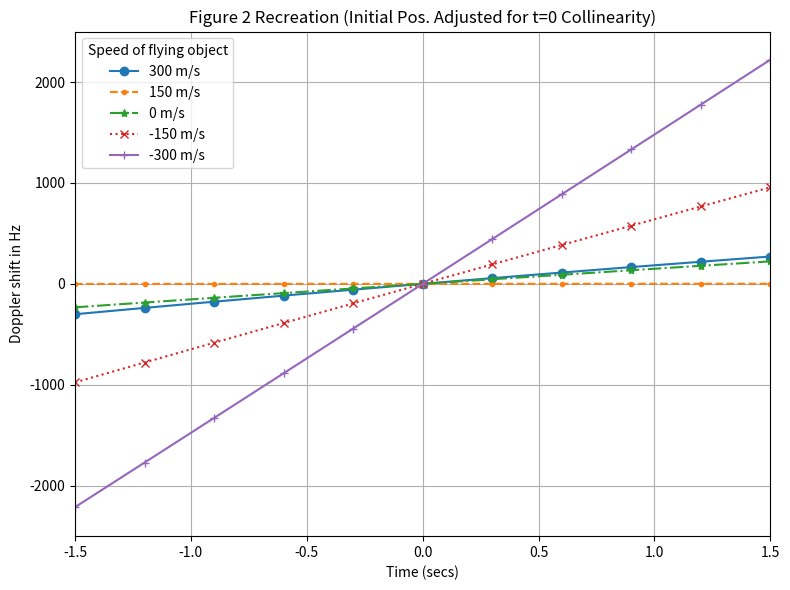

Reproduce this figure in Python.
## -*- coding: utf-8 -*-
"""
Generates Figure 2 Recreation from the paper:
"Doppler Analysis of Forward Scattering Radar With Opportunistic Signals From LEO Satellites"
by Defeng Huang (IEEE Access, 2022)
DOI: 10.1109/ACCESS.2022.3214844

NOTE: Plots FULL calculated Doppler shift f_d(t).
Initial object ground position y_G(0) is adjusted to h*cot(theta0) to ensure
collinearity (z_F=0) at t=0, based on constant altitude h.
This setup results in f_d(0)=0 and matches Fig 2.
"""

import numpy as np
import matplotlib.pyplot as plt

# 1. Constants & Parameters
R_E = 6.371e6 # Earth radius (m)
G = 6.6743e-11 # Gravitational constant (m^3 kg^-1 s^-2)
M_EARTH = 5.9722e24 # Earth mass (kg)
LAMBDA = 0.01 # Wavelength (m) -> fc = 30 GHz
K = 2 * np.pi / LAMBDA # Wave number (rad/m)
H_SAT = 550e3 # Satellite altitude (m)
H_OBJ = 10e3 # Object altitude (m)

# OBJ_A, OBJ_B not needed for Fig 2
THETA_0_DEG = 65 # Initial elevation angle (degrees)
THETA_0_RAD = np.deg2rad(THETA_0_DEG)

# Speeds for Figure 2
SPEEDS = [300, 150, 0, -150, -300] # Object speeds (m/s, along yG)

# 2. Time vector
t = np.linspace(-1.5, 1.5, 51) # Time vector (secs), fewer points for clarity like Fig 2
idx_t0 = np.argmin(np.abs(t)) # Index for t=0

# --- Helper Functions ---
def calculate_satellite_kinematics(t_vec, h_sat, theta_0_rad):
    """ Calculates satellite position, velocity, and angles over time. """
    r_sat = h_sat + R_E
    T_Sat = 2 * np.pi * np.sqrt(r_sat**3 / (G * M_EARTH))
    d_alpha_dt = 2 * np.pi / T_Sat
    cos_theta0_sq = np.cos(theta_0_rad)**2
    sin_theta0_sq = np.sin(theta_0_rad)**2
    term_inside_sqrt = sin_theta0_sq * (r_sat**2 - R_E**2 * cos_theta0_sq)
    # Ensure the argument of sqrt is non-negative
    term_inside_sqrt = np.maximum(term_inside_sqrt, 0)
    numerator = R_E * cos_theta0_sq + np.sqrt(term_inside_sqrt)
    # Ensure the argument of arccos is within [-1, 1]
    alpha_0_arg = np.clip(numerator / r_sat, -1.0, 1.0)
    alpha_0 = np.arccos(alpha_0_arg)
    alpha_t = alpha_0 + d_alpha_dt * t_vec
    cos_alpha_t = np.cos(alpha_t)
    sin_alpha_t = np.sin(alpha_t)
    term1_atan = (r_sat) * sin_alpha_t
    term2_atan = (r_sat) * cos_alpha_t - R_E
    # atan2 handles quadrant ambiguity and term2_atan being zero
    theta_t = np.pi/2 - np.arctan2(term1_atan, term2_atan)

    numerator_dtheta = (r_sat) * R_E * cos_alpha_t - r_sat**2
    denominator_dtheta = r_sat**2 - 2 * r_sat * R_E * cos_alpha_t + R_E**2
    # Avoid division by zero
    denominator_dtheta = np.where(np.abs(denominator_dtheta) < 1e-9, 1e-9, denominator_dtheta)
    # ** CORRECTED LINE 63: Removed trailing backslash **
    dtheta_dt = (numerator_dtheta / denominator_dtheta) * d_alpha_dt

    yS_t_sq = r_sat**2 + R_E**2 - 2 * r_sat * R_E * cos_alpha_t
    # Ensure sqrt argument is non-negative
    yS_t = np.sqrt(np.maximum(yS_t_sq, 0))
    # Avoid division by zero in v_yS_t calculation
    yS_t_safe = np.where(yS_t < 1e-6, 1e-6, yS_t)
    v_yS_numerator = r_sat * R_E * sin_alpha_t * d_alpha_dt
    v_yS_t = v_yS_numerator / yS_t_safe

    return yS_t, v_yS_t, theta_t, dtheta_dt

def calculate_object_kinematics_ground_collinear_t0(t_vec, speed_yg, h_obj, theta0_rad):
    """
    Calculates object kinematics in ground frame (xG, yG, zG).
    Initial yG(0) is set to h_obj * cot(theta0_rad) to ensure z_F(0)=0.
    """
    # Calculate initial offset yG(0) = h * cot(theta0)
    # Handle theta0 = 0 or pi case for cotangent
    if np.abs(np.sin(theta0_rad)) < 1e-9:
        # Avoid division by zero; if theta0 is 0 or pi, offset is infinite/undefined
        # This case shouldn't happen for theta0=65deg
        yG_0 = 0 # Or raise error, but set to 0 for now
    else:
        yG_0 = h_obj / np.tan(theta0_rad) # cot(theta) = 1/tan(theta)

    xG_t = np.zeros_like(t_vec)
    yG_t = yG_0 + speed_yg * t_vec # Apply initial offset
    zG_t = np.full_like(t_vec, h_obj) # Constant altitude

    v_xG_t = np.zeros_like(t_vec)
    v_yG_t = np.full_like(t_vec, speed_yg)
    v_zG_t = np.zeros_like(t_vec)

    return xG_t, yG_t, zG_t, v_xG_t, v_yG_t, v_zG_t

def transform_to_rotational_frame(xG_t, yG_t, zG_t, v_xG_t, v_yG_t, v_zG_t, theta_t, dtheta_dt):
    """ Transforms object kinematics from ground frame to rotational frame. """
    xF_t = xG_t
    cos_theta = np.cos(theta_t)
    sin_theta = np.sin(theta_t)

    yF_t = cos_theta * yG_t + sin_theta * zG_t
    zF_t = -sin_theta * yG_t + cos_theta * zG_t

    v_xF_t = v_xG_t
    term1_vy = cos_theta * v_yG_t + sin_theta * v_zG_t
    term2_vy = (-sin_theta * yG_t + cos_theta * zG_t) * dtheta_dt
    v_yF_t = term1_vy + term2_vy

    term1_vz = -sin_theta * v_yG_t + cos_theta * v_zG_t
    term2_vz = (-cos_theta * yG_t - sin_theta * zG_t) * dtheta_dt
    v_zF_t = term1_vz + term2_vz

    return xF_t, yF_t, zF_t, v_xF_t, v_yF_t, v_zF_t

def calculate_distances(xF_t, yF_t, zF_t, yS_t):
    """ Calculates distances r1 (object-RX) and r2 (object-TX)."""
    r1_t = np.sqrt(xF_t**2 + yF_t**2 + zF_t**2)
    # Avoid division by zero later if r1 is very small
    r1_t = np.where(r1_t < 1e-6, 1e-6, r1_t)

    r2_t = np.sqrt(xF_t**2 + (yF_t - yS_t)**2 + zF_t**2)
    # Avoid division by zero later if r2 is very small
    r2_t = np.where(r2_t < 1e-6, 1e-6, r2_t)
    return r1_t, r2_t

def calculate_fd(lambda_val, r1_t, r2_t, xF_t, yF_t, zF_t, v_xF_t, v_yF_t, v_zF_t, yS_t, v_yS_t):
    """ Calculates FULL Doppler shift of object centroid using Eq. (11). """
    term1_num = xF_t * v_xF_t + yF_t * v_yF_t + zF_t * v_zF_t
    # Use np.divide for safe division
    term1 = np.divide(term1_num, r1_t, out=np.zeros_like(term1_num), where=r1_t!=0)

    term2_num = xF_t * v_xF_t + zF_t * v_zF_t + (yF_t - yS_t) * (v_yF_t - v_yS_t)
    # Use np.divide for safe division
    term2 = np.divide(term2_num, r2_t, out=np.zeros_like(term2_num), where=r2_t!=0)

    fd_t = (1 / lambda_val) * (term1 + term2 - v_yS_t)

    # Handle potential NaN/inf values arising from edge cases or division issues
    fd_t = np.nan_to_num(fd_t, nan=0.0, posinf=0.0, neginf=0.0)
    return fd_t

# --- End Helper Functions ---

# --- Main Calculation Loop ---
plt.figure(figsize=(8, 6))
markers = ['o', '.', '*', 'x', '+'] # Match Fig 2 markers more closely if possible
linestyles = ['-', '--', '-.', ':', '-'] # Match Fig 2 line styles

for i, speed in enumerate(SPEEDS):
    # Calculate satellite kinematics
    yS_t, v_yS_t, theta_t, dtheta_dt = calculate_satellite_kinematics(t, H_SAT, THETA_0_RAD)

    # Calculate object kinematics with ADJUSTED initial yG(0) for collinearity
    xG_t, yG_t, zG_t, v_xG_t, v_yG_t, v_zG_t = calculate_object_kinematics_ground_collinear_t0(
        t, speed, H_OBJ, THETA_0_RAD
    )

    # Transform to rotational frame using STANDARD transform
    xF_t, yF_t, zF_t, v_xF_t, v_yF_t, v_zF_t = transform_to_rotational_frame(
        xG_t, yG_t, zG_t, v_xG_t, v_yG_t, v_zG_t, theta_t, dtheta_dt
    )

    # Check zF at t=0
    # print(f"Speed: {speed}, zF at t=0: {zF_t[idx_t0]:.4f} m") # Optional debug check

    # Calculate distances and FULL Doppler shift fd
    r1_t, r2_t = calculate_distances(xF_t, yF_t, zF_t, yS_t)
    fd_t_full = calculate_fd(LAMBDA, r1_t, r2_t, xF_t, yF_t, zF_t, v_xF_t, v_yF_t, v_zF_t, yS_t, v_yS_t)

    # --- Plotting FULL Doppler Shift (which should be 0 at t=0) ---
    marker = markers[i % len(markers)]
    ls = linestyles[i % len(linestyles)]
    # Use fewer markers for visual clarity if needed: markevery=5
    # ** CORRECTED LINE 157: Fixed f-string syntax **
    plt.plot(t, fd_t_full, marker=marker, linestyle=ls, label=f'{speed} m/s', markevery=5)

    # Check f_d(0) value
    # print(f"Speed: {speed}, Calculated f_d(0): {fd_t_full[idx_t0]:.4f} Hz") # Optional debug check

# --- Final Plot Formatting ---
plt.xlabel("Time (secs)")
plt.ylabel("Doppler shift in Hz") # Match Fig 2 label
plt.title("Figure 2 Recreation (Initial Pos. Adjusted for t=0 Collinearity)")
plt.legend(title="Speed of flying object")
plt.grid(True)
plt.ylim([-2500, 2500]) # Match Fig 2 Y-axis limit
plt.xlim([-1.5, 1.5]) # Match Fig 2 X-axis limit
plt.tight_layout() # Adjust plot to prevent labels overlapping
plt.show()